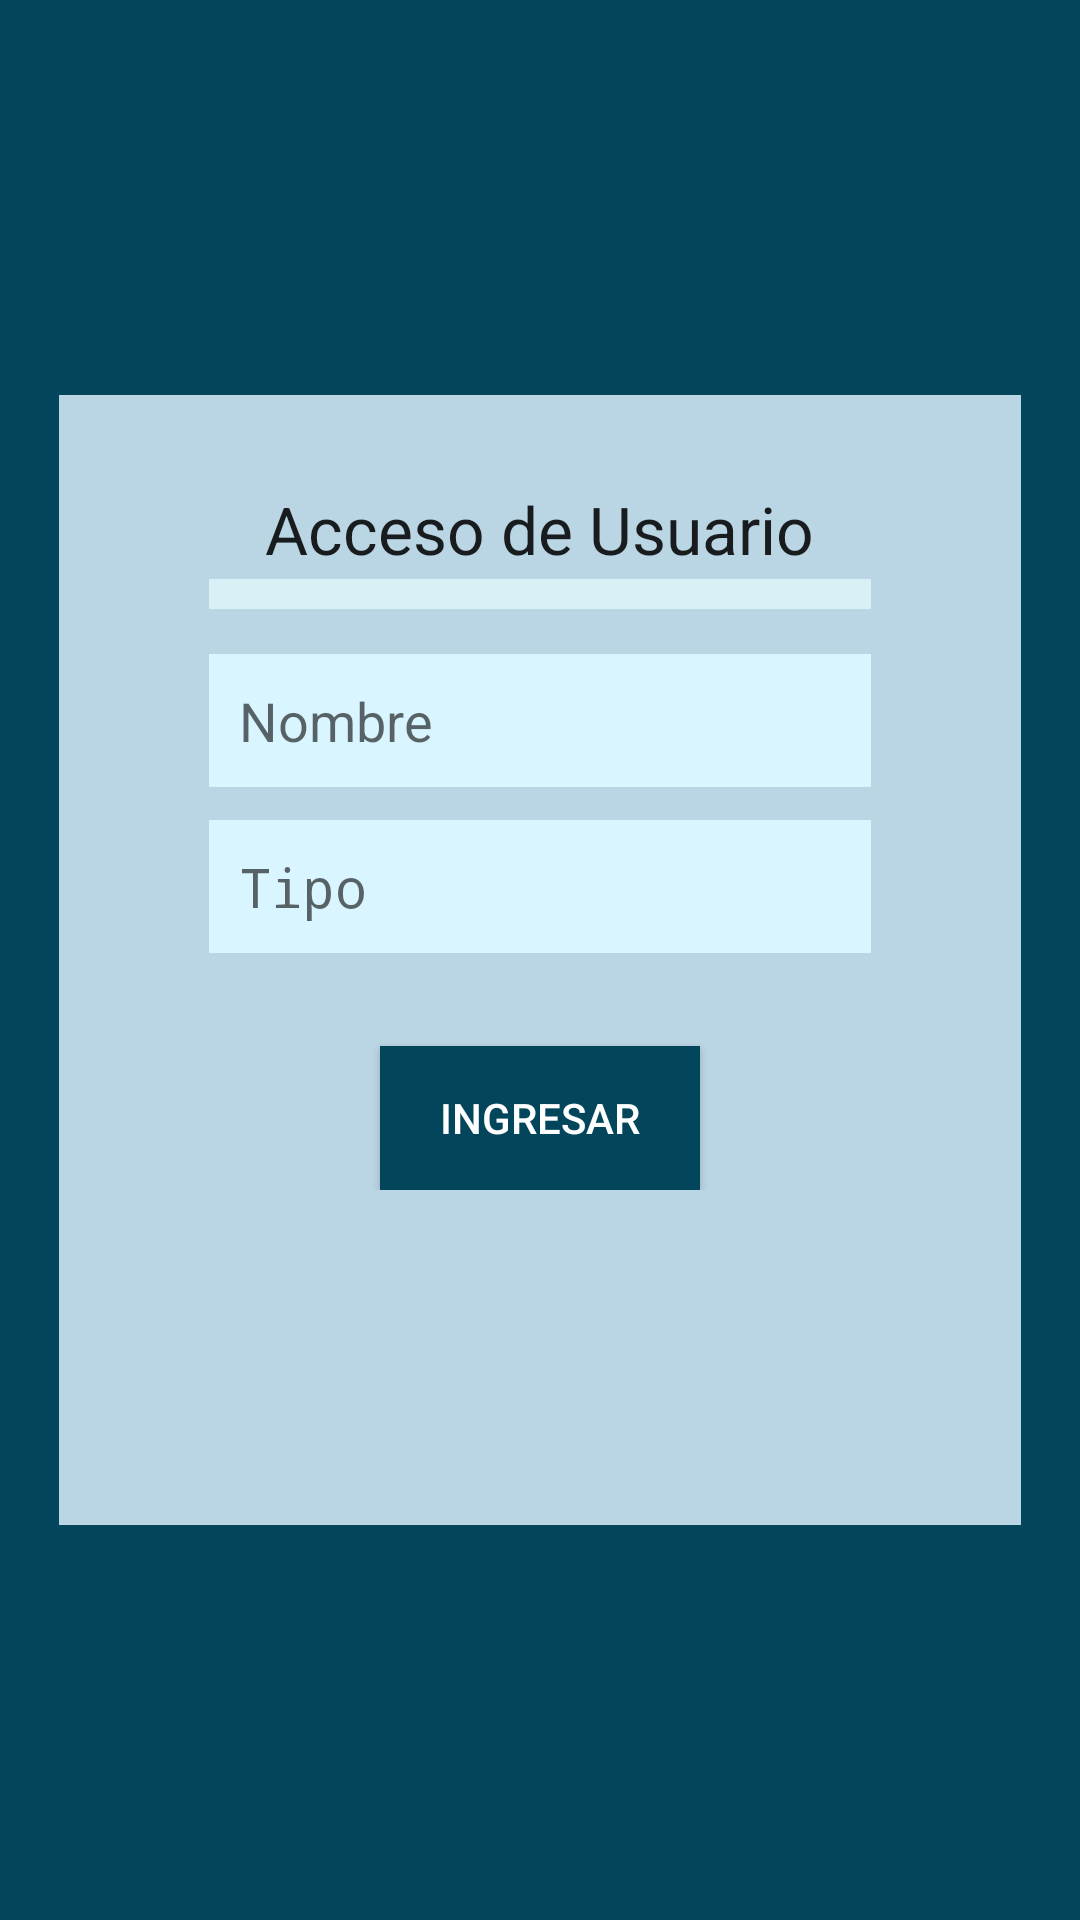

Write the Android layout XML for this screen, with the resource values it uses.
<!-- AndroidManifest.xml: application theme AppTheme -->
<!-- res/layout/content_login.xml -->
<?xml version="1.0" encoding="utf-8"?>
<RelativeLayout xmlns:android="http://schemas.android.com/apk/res/android"
    xmlns:app="http://schemas.android.com/apk/res-auto"
    xmlns:tools="http://schemas.android.com/tools"
    android:layout_width="match_parent"
    android:layout_height="match_parent"
    android:background="@drawable/fondo4"
    style="@style/AppTheme"
    android:paddingBottom="@dimen/activity_vertical_margin"
    android:paddingLeft="@dimen/activity_horizontal_margin"
    android:paddingRight="@dimen/activity_horizontal_margin"
    android:paddingTop="@dimen/activity_vertical_margin"
    app:layout_behavior="@string/appbar_scrolling_view_behavior"
    tools:context="proyecto.pokemon.LoginActivity"
    tools:showIn="@layout/activity_login">

    <LinearLayout
        android:layout_width="match_parent"
        android:layout_height="match_parent"
        android:layout_margin="0dp"
        android:background="#03465C"
        android:orientation="vertical">

        <LinearLayout
            android:layout_width="match_parent"
            android:layout_height="0dp"
            android:layout_weight="1"
            android:orientation="vertical">

        </LinearLayout>

        <LinearLayout
            android:layout_width="match_parent"
            android:layout_height="wrap_content"
            android:layout_margin="20dp"
            android:layout_weight="1"
            android:background="#BAD5E3"
            android:orientation="vertical"
            android:paddingBottom="0dp">

            <LinearLayout
                android:layout_width="match_parent"
                android:layout_height="wrap_content"
                android:orientation="vertical"
                android:textAlignment="center">

                <TextView
                    android:id="@+id/textView7"
                    android:layout_width="wrap_content"
                    android:layout_height="wrap_content"
                    android:layout_gravity="center_horizontal"
                    android:layout_marginTop="30dp"
                    android:text="Acceso de Usuario"
                    android:textAppearance="?android:attr/textAppearanceLarge" />
            </LinearLayout>

            <LinearLayout
                android:layout_width="match_parent"
                android:layout_height="10dp"
                android:layout_marginLeft="50dp"
                android:layout_marginRight="50dp"
                android:layout_marginTop="2dp"
                android:background="#DAF0F7"
                android:orientation="vertical"
                android:textAlignment="center"></LinearLayout>

            <LinearLayout
                android:layout_width="match_parent"
                android:layout_height="wrap_content"
                android:orientation="vertical">

                <EditText
                    android:id="@+id/edUsuario"
                    style="@style/estilo_LoginView"
                    android:layout_width="match_parent"
                    android:layout_height="wrap_content"
                    android:layout_alignParentTop="true"
                    android:layout_centerHorizontal="true"
                    android:layout_marginTop="15dp"
                    android:minLines="1"
                    android:lines="1"
                    android:singleLine="true"
                    android:background="#D9F5FF"
                    android:hint="Nombre"
                    android:padding="10dp" />

                <EditText
                    android:id="@+id/edClave"
                    style="@style/estilo_LoginView"
                    android:layout_width="match_parent"
                    android:layout_height="wrap_content"
                    android:layout_below="@+id/edUsuario"
                    android:layout_centerHorizontal="true"
                    android:layout_marginTop="11dp"
                    android:autoText="false"
                    android:background="#D9F5FF"
                    android:hint="Tipo"
                    android:inputType="textPassword"
                    android:padding="10dp"
                    android:minLines="1"
                    android:lines="1"
                    android:singleLine="true"
                    />

                <Button
                    android:id="@+id/btnIngresar"
                    android:layout_width="wrap_content"
                    android:layout_height="wrap_content"
                    android:layout_below="@+id/edClave"
                    android:layout_centerHorizontal="true"
                    android:layout_gravity="center_horizontal"
                    android:layout_marginTop="31dp"
                    android:background="#03465C"
                    android:onClick="ingresar"
                    android:paddingLeft="20dp"
                    android:paddingRight="20dp"
                    android:text="Ingresar"
                    android:textColor="#fff" />
            </LinearLayout>

        </LinearLayout>

        <LinearLayout
            android:layout_width="match_parent"
            android:layout_height="0dp"
            android:layout_weight="1"
            android:orientation="vertical">

        </LinearLayout>
    </LinearLayout>


</RelativeLayout>
<!-- res/layout/activity_login.xml (included above) -->
<?xml version="1.0" encoding="utf-8"?>
<android.support.design.widget.CoordinatorLayout xmlns:android="http://schemas.android.com/apk/res/android"
    xmlns:app="http://schemas.android.com/apk/res-auto"
    xmlns:tools="http://schemas.android.com/tools"
    android:layout_width="match_parent"
    android:layout_height="match_parent"
    android:fitsSystemWindows="true"
    tools:context="proyecto.pokemon.LoginActivity">

    <include layout="@layout/content_login" />

</android.support.design.widget.CoordinatorLayout>
<!-- resources referenced by this layout -->
<resources>
  <!-- drawable fondo4: png bitmap (drawable, 6878 bytes) -->
  <style name="AppTheme" parent="Theme.AppCompat.Light.DarkActionBar">
          
          <item name="colorPrimary">@color/colorPrimary</item>
          <item name="colorPrimaryDark">@color/colorPrimaryDark</item>
          <item name="colorAccent">@color/colorAccent</item>
      </style>
  <style name="estilo_LoginView">
          <item name="android:layout_marginLeft">50dp</item>
          <item name="android:layout_marginRight">50dp</item>
      </style>
  <!-- not gathered from this repository: default colours our renderer supplied (Android Studio template values) -->
  <color name="colorPrimary">#FF6200EE</color>
  <color name="colorPrimaryDark">#FF3700B3</color>
  <color name="colorAccent">#FF03DAC5</color>
</resources>
